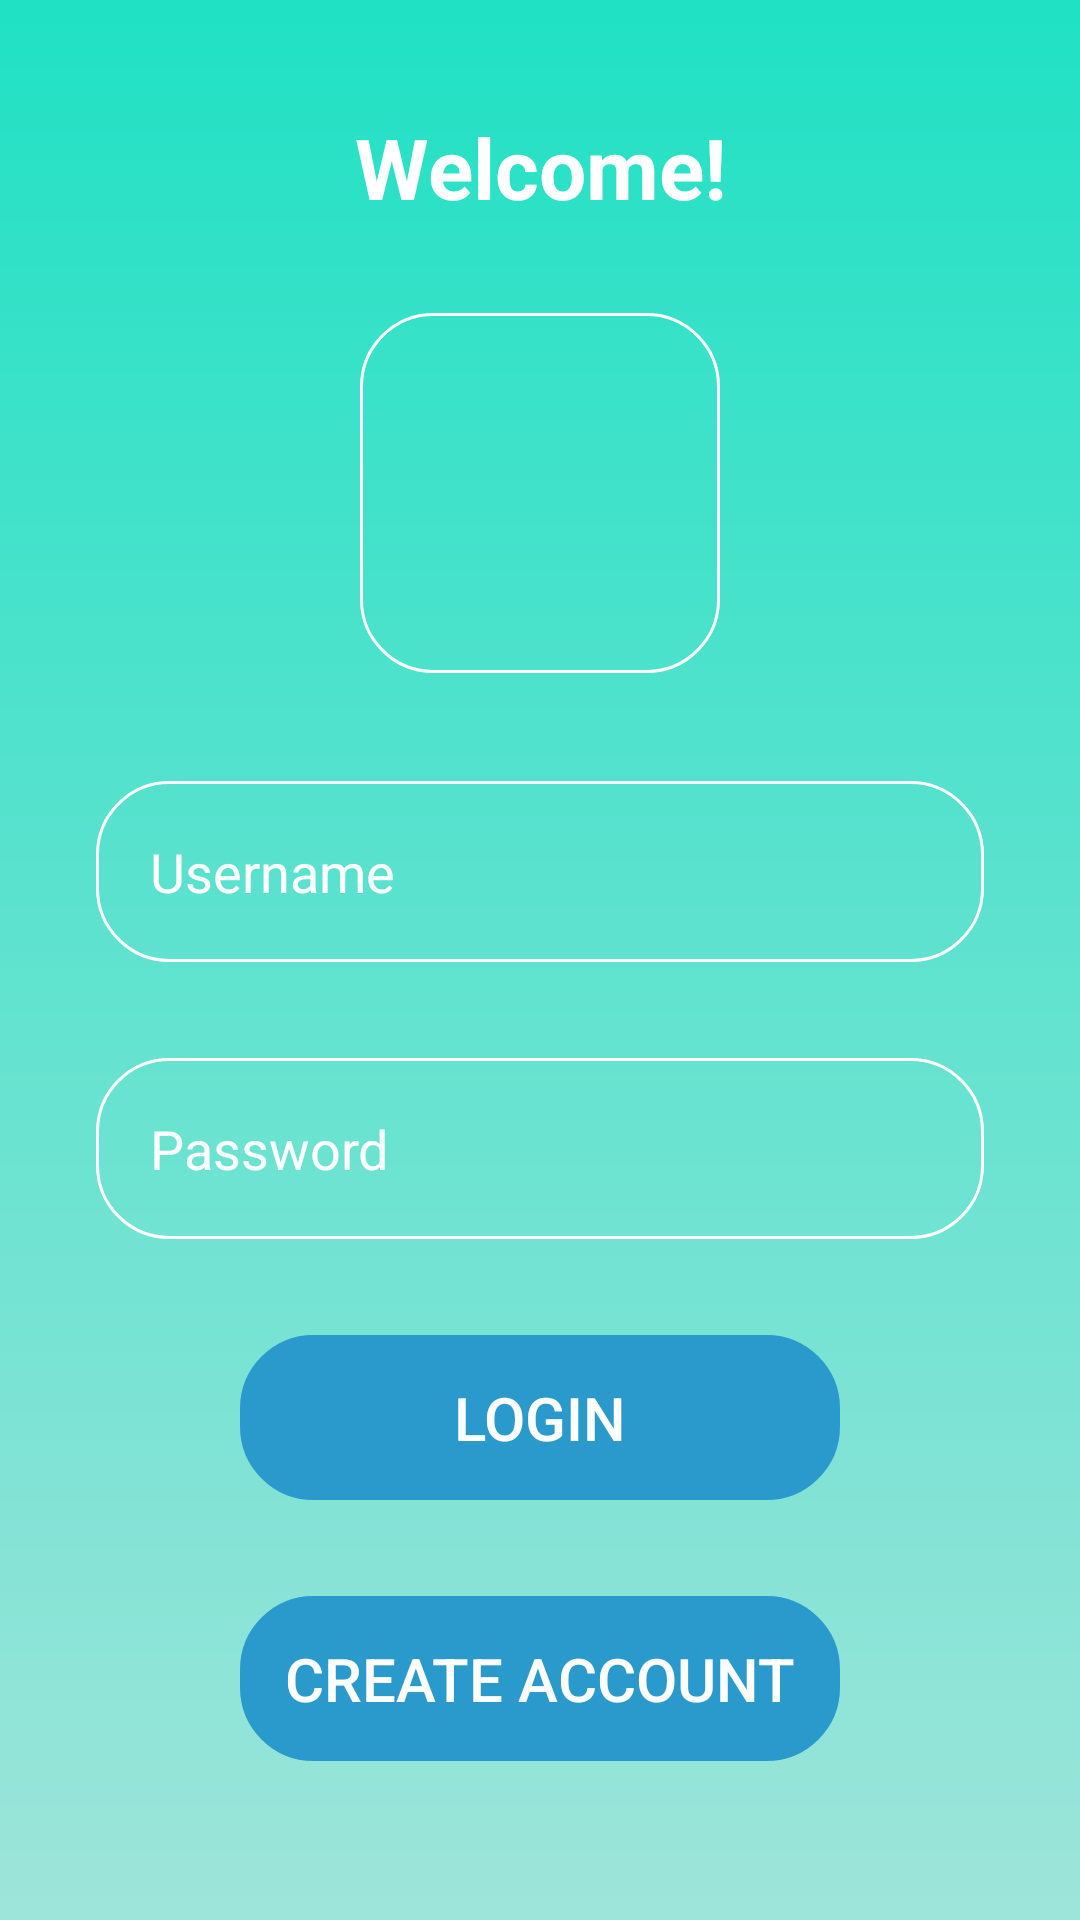

Write the Android layout XML for this screen, with the resource values it uses.
<!-- AndroidManifest.xml: application theme Theme.ECommercePhone -->
<!-- res/layout/activity_login_screen.xml -->
<?xml version="1.0" encoding="utf-8"?>
<RelativeLayout xmlns:android="http://schemas.android.com/apk/res/android"
    xmlns:app="http://schemas.android.com/apk/res-auto"
    xmlns:tools="http://schemas.android.com/tools"
    android:layout_width="match_parent"
    android:layout_height="match_parent"
    android:gravity="center"
    android:padding="16dp"
    tools:context=".Login_CreateAccount_2Factor.LoginScreen"
    android:background="@drawable/login_background"
    > 

    <LinearLayout
        android:layout_width="match_parent"
        android:layout_height="wrap_content"
        android:orientation="vertical"
        android:gravity="center"
        android:statusBarColor="@android:color/transparent">

        <TextView
            android:layout_width="match_parent"
            android:layout_height="wrap_content"
            android:text="Welcome!"
            android:textSize="28sp"
            android:textColor="@color/white"
            android:gravity="center"
            android:textStyle="bold"
            android:layout_marginBottom="20dp" />

        <ImageView
            android:layout_width="120dp"
            android:layout_height="120dp"
            android:src="@drawable/baseline_account_circle_24"
            android:layout_marginBottom="20dp"
            android:layout_marginTop="10dp"
            android:layout_gravity="center"
            android:background="@drawable/rounded_corners"
            android:elevation="4dp" />

        <EditText
            android:layout_width="match_parent"
            android:layout_height="wrap_content"
            android:layout_margin="16dp"
            android:hint="Username"
            android:textColor="@color/white"
            android:textColorHint="@color/white"
            android:textSize="18sp"
            android:background="@drawable/rounded_corners"
            android:padding="18dp"
            android:inputType="textEmailAddress"
            android:id="@+id/username_input" />

        <EditText
            android:layout_width="match_parent"
            android:layout_height="wrap_content"
            android:layout_margin="16dp"
            android:hint="Password"
            android:textColor="@color/white"
            android:textColorHint="@color/white"
            android:textSize="18sp"
            android:background="@drawable/rounded_corners"
            android:padding="18dp"
            android:inputType="textPassword"
            android:id="@+id/password_input" />

        <Button
            android:layout_width="200dp"
            android:layout_height="wrap_content"
            android:text="Login"
            android:backgroundTint="#2A9ACD"
            android:textColor="@color/white"
            android:padding="14dp"
            android:layout_margin="16dp"
            android:textSize="20sp"
            android:id="@+id/login_button"
            android:layout_marginTop="20dp"
            android:background="@drawable/rounded_corners" />

        <Button
            android:layout_width="200dp"
            android:layout_height="wrap_content"
            android:text="Create Account"
            android:backgroundTint="#2A9ACD"
            android:textColor="@color/white"
            android:padding="14dp"
            android:layout_margin="16dp"
            android:textSize="20sp"
            android:id="@+id/Create_Account_button"
            android:layout_marginTop="10dp"
            android:background="@drawable/rounded_corners" />

    </LinearLayout>

</RelativeLayout>
<!-- resources referenced by this layout -->
<resources>
  <!-- drawable login_background (drawable) -->
  <?xml version="1.0" encoding="utf-8"?>
  <shape xmlns:android="http://schemas.android.com/apk/res/android">
  
      <gradient android:type="linear" android:angle="100"
          android:startColor="#20E1C4" android:endColor="#9EE4DA"/>
  
  </shape>
  <!-- drawable rounded_corners (drawable) -->
  <?xml version="1.0" encoding="utf-8"?>
  <shape xmlns:android="http://schemas.android.com/apk/res/android"
  
      android:shape="rectangle"
      >
  
      <corners
          android:radius="24dp"> </corners>
  
      <stroke
          android:width="1dip"
          android:color="@color/white"> </stroke>
  
  </shape>
  <style name="Theme.ECommercePhone" parent="Theme.AppCompat.DayNight.NoActionBar">
          <item name="colorPrimary">@color/purple_500</item>
          <item name="colorPrimaryDark">@color/purple_700</item>
          <item name="colorAccent">@color/teal_200</item>
      </style>
  <!-- not gathered from this repository: default colours our renderer supplied (Android Studio template values) -->
  <color name="purple_500">#FF6200EE</color>
  <color name="purple_700">#FF3700B3</color>
  <color name="teal_200">#FF03DAC5</color>
  <color name="white">#FFFFFFFF</color>
</resources>
